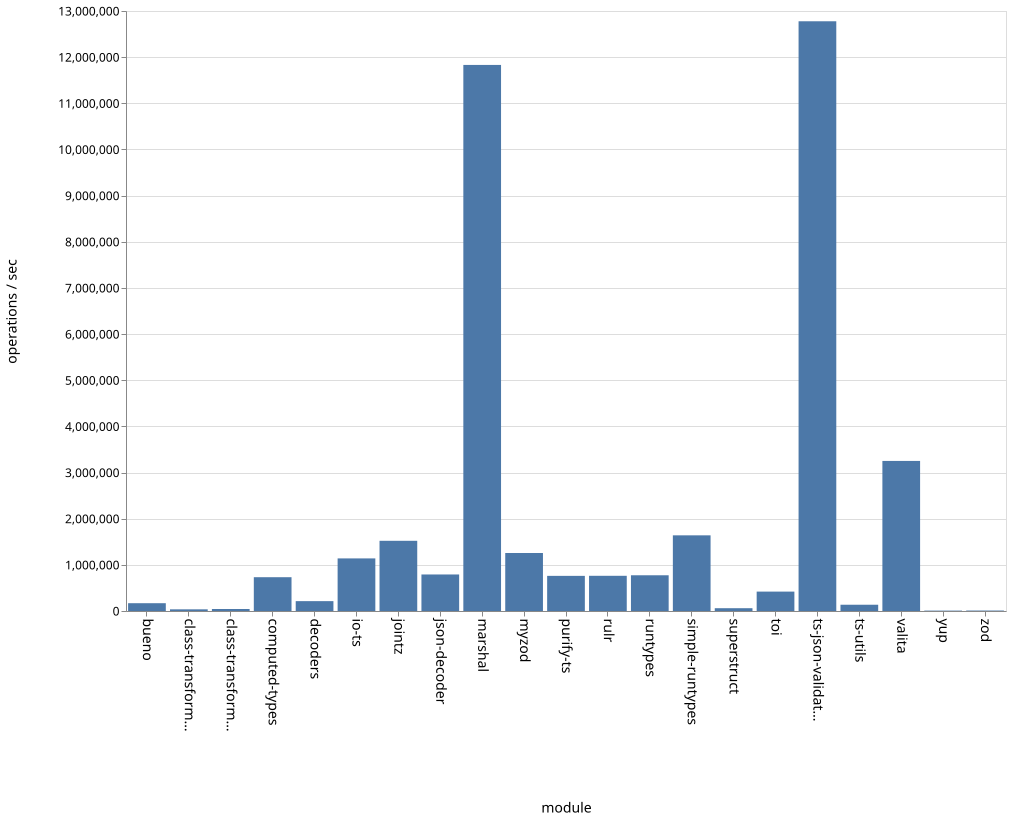

Source data for this figure (header and first rows):
name, ops
bueno, 169710
class-transformer-validator-async, 36224
class-transformer-validator-sync, 43437
computed-types, 732356
decoders, 213763
io-ts, 1139075
jointz, 1520811
json-decoder, 790939
marshal, 11831158
myzod, 1256694
purify-ts, 760569
rulr, 762437
runtypes, 774753
simple-runtypes, 1639509
superstruct, 60111
toi, 419750
ts-json-validator, 12777119
ts-utils, 136375
valita, 3252108
yup, 9333
zod, 10355
